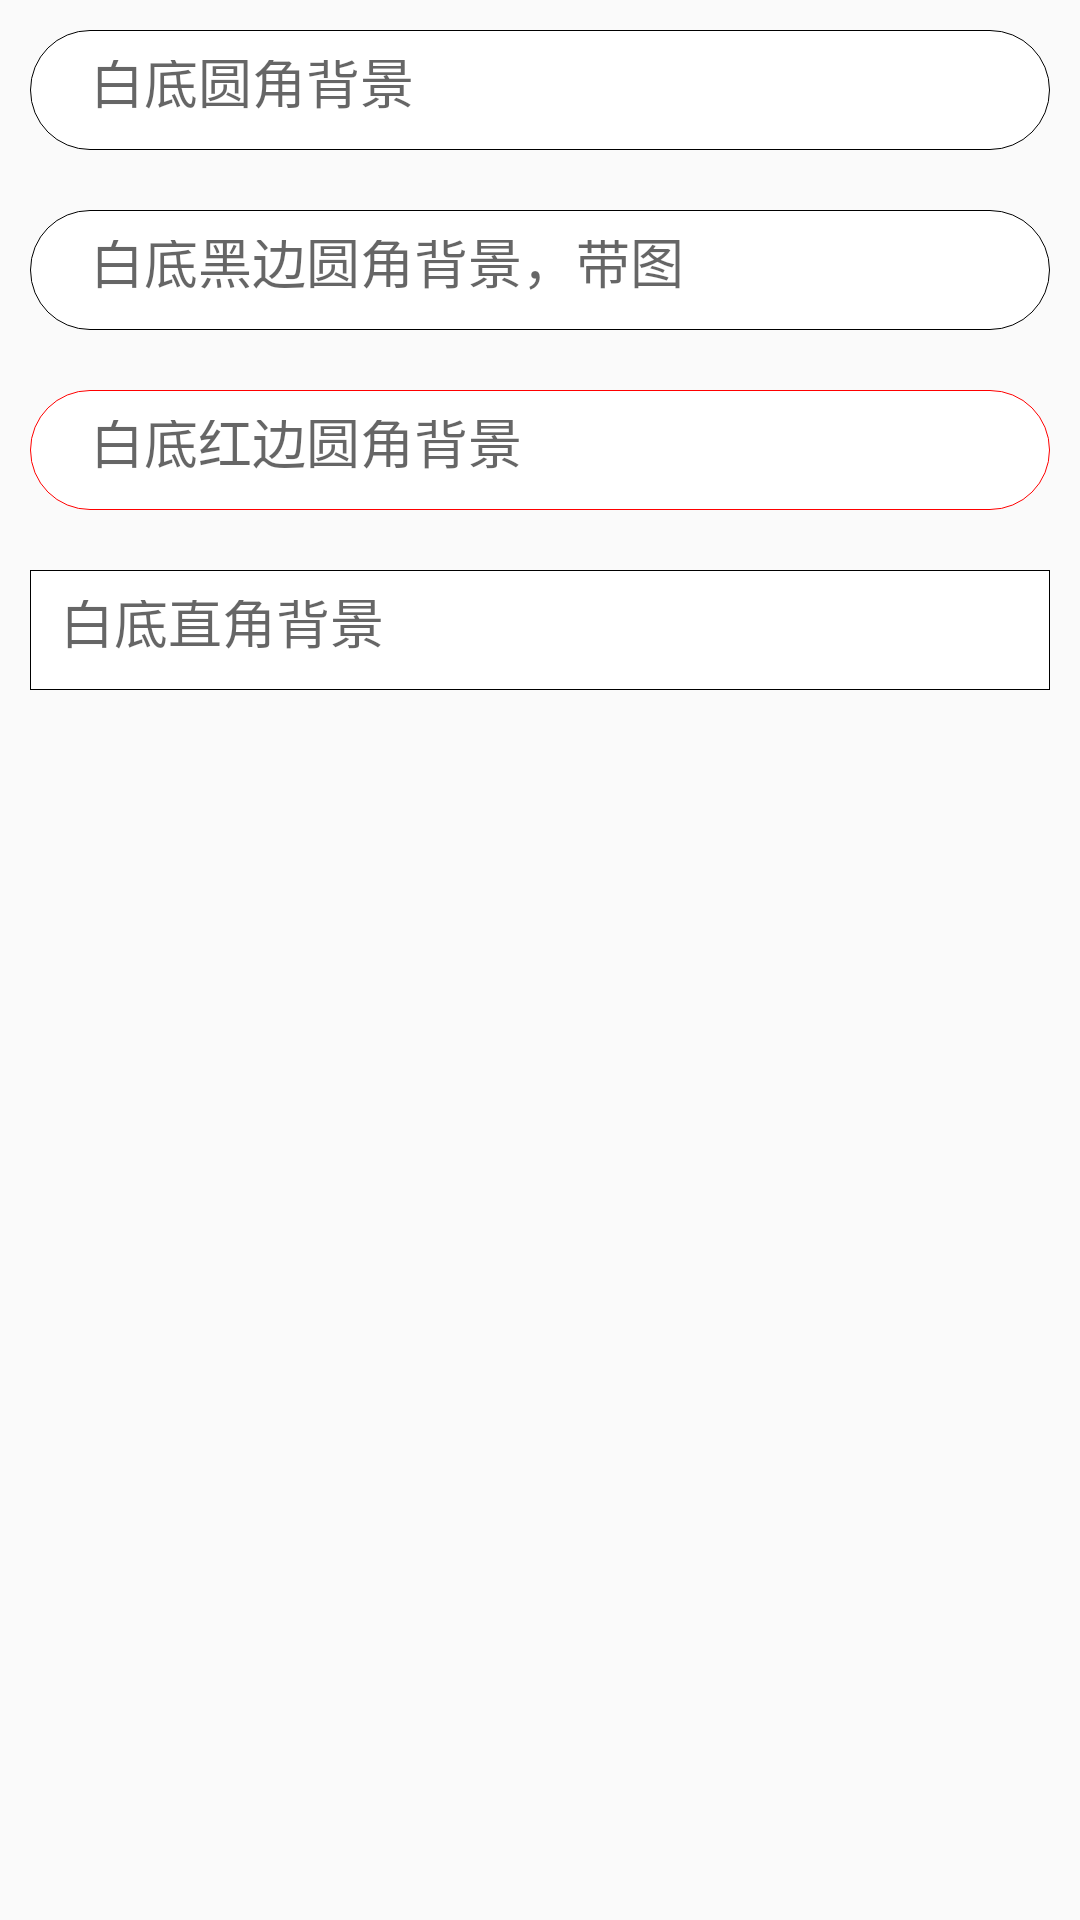

Write the Android layout XML for this screen, with the resource values it uses.
<!-- AndroidManifest.xml: application theme AppTheme -->
<!-- res/layout/activity_edit_text.xml -->
<ScrollView xmlns:android="http://schemas.android.com/apk/res/android"
    xmlns:tools="http://schemas.android.com/tools"
    android:layout_width="fill_parent"
    android:layout_height="fill_parent" >

    <LinearLayout
        android:layout_width="fill_parent"
        android:layout_height="match_parent"
        android:orientation="vertical" >

        <EditText
            android:id="@+id/editText1"
            android:layout_width="fill_parent"
            android:layout_height="40dp"
            android:layout_margin="10dp"
            android:background="@drawable/edit_round_white_bg"
            android:hint="白底圆角背景"
            android:singleLine="true" />

        <EditText
            android:id="@+id/editText2"
            android:layout_width="fill_parent"
            android:layout_height="40dp"
            android:layout_margin="10dp"
            android:background="@drawable/edit_round_white_bg"
            android:drawableLeft="@drawable/ic_search"
            android:drawablePadding="2dp"
            android:hint="白底黑边圆角背景，带图"
            android:singleLine="true" />

        <EditText
            android:id="@+id/editText3"
            android:layout_width="fill_parent"
            android:layout_height="40dp"
            android:layout_margin="10dp"
            android:background="@drawable/edit_round_red_bg"
            android:drawablePadding="2dp"
            android:hint="白底红边圆角背景"
            android:singleLine="true" />

        <EditText
            android:id="@+id/editText4"
            android:layout_width="fill_parent"
            android:layout_height="40dp"
            android:layout_margin="10dp"
            android:background="@drawable/edit_white_bg"
            android:hint="白底直角背景"
            android:singleLine="true" />
    </LinearLayout>

</ScrollView>
<!-- resources referenced by this layout -->
<resources>
  <!-- drawable edit_round_red_bg (drawable) -->
  <?xml version="1.0" encoding="utf-8"?>
  <selector xmlns:android="http://schemas.android.com/apk/res/android">
  
      
      <item android:state_pressed="true"><shape android:shape="rectangle">
              <solid android:color="#FFFFFF" />
  
              <corners android:bottomLeftRadius="20dp" android:bottomRightRadius="20dp" android:topLeftRadius="20dp" android:topRightRadius="20dp" />
  
              <stroke android:width="1dp" android:color="#ff0000" />
  
              <padding android:bottom="10dp" android:left="20dp" android:right="20dp" android:top="10dp" />
          </shape></item>
      
      <item android:state_focused="true"><shape android:shape="rectangle">
              <solid android:color="#FFFFFF" />
  
              <corners android:bottomLeftRadius="20dp" android:bottomRightRadius="20dp" android:topLeftRadius="20dp" android:topRightRadius="20dp" />
  
              <stroke android:width="1dp" android:color="#ff0000" />
  
              <padding android:bottom="10dp" android:left="20dp" android:right="20dp" android:top="10dp" />
          </shape></item>
      
      <item><shape android:shape="rectangle">
              <solid android:color="#FFFFFF" />
  
              <corners android:bottomLeftRadius="20dp" android:bottomRightRadius="20dp" android:topLeftRadius="20dp" android:topRightRadius="20dp" />
  
              <stroke android:width="1px" android:color="#ff0000" />
  
              <padding android:bottom="10dp" android:left="20dp" android:right="20dp" android:top="10dp" />
          </shape></item>
  
  </selector>
  <!-- drawable edit_white_bg (drawable) -->
  <?xml version="1.0" encoding="utf-8"?>
  <selector xmlns:android="http://schemas.android.com/apk/res/android">
  
      
      <item android:state_pressed="true"><shape android:shape="rectangle">
              <solid android:color="#FFFFFF" />
  
              <stroke android:width="1dp" android:color="#000000" />
  
              <padding android:bottom="10dp" android:left="10dp" android:right="10dp" android:top="10dp" />
          </shape></item>
      
      <item android:state_focused="true"><shape android:shape="rectangle">
              <solid android:color="#FFFFFF" />
  
              <stroke android:width="1dp" android:color="#000000" />
  
              <padding android:bottom="10dp" android:left="10dp" android:right="10dp" android:top="10dp" />
          </shape></item>
      
      <item><shape android:shape="rectangle">
              <solid android:color="#FFFFFF" />
  
              <stroke android:width="1px" android:color="#000000" />
  
              <padding android:bottom="10dp" android:left="10dp" android:right="10dp" android:top="10dp" />
          </shape></item>
  
  </selector>
  <style name="AppTheme" parent="BaseTheme" />
  <style name="BaseTheme" parent="@style/Theme.AppCompat.Light.NoActionBar">
          <item name="android:windowContentOverlay">@null</item>
          <item name="colorPrimary">@color/primary</item>
          <item name="colorAccent">@color/accent</item>
          <item name="colorPrimaryDark">@color/primary_dark</item>
          <item name="android:textColorPrimary">@color/primary_text</item>
          <item name="android:textColorSecondary">@color/secondary_text</item>
      </style>
  <color name="primary">#FF35a8df</color>
  <color name="accent">#999999</color>
  <color name="primary_dark">@color/primary</color>
  <color name="primary_text">@android:color/black</color>
  <color name="secondary_text">#ffdddddd</color>
</resources>
